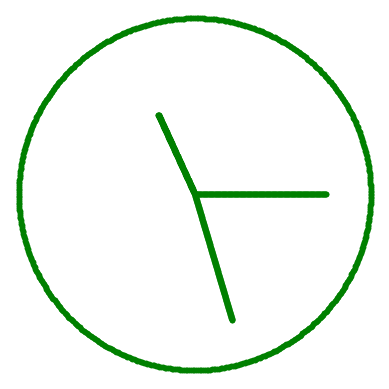

Recreate this plot in Python.
import numpy as np
import matplotlib.pyplot as plt

plt.axes(projection = 'polar')

# How close should we plot points?
POINT_RESOLUTION = 0.01

def plot_circle(radius):
    # Array of theta values from 0 to 2pi
    thetas = np.arange(0, (2 * np.pi), POINT_RESOLUTION)

    # Plotting the circle
    for theta in thetas:
        plt.polar(theta, radius, 'g.')

def plot_line(angle, length):
    # Array of radii from 0 to length of the line
    points = np.arange(0, length, POINT_RESOLUTION)

    # Plotting the line
    for point in points:
        plt.polar(angle, point, 'g.')



for i in range(0, 10, 5):

    # Plot the clock
    CLOCK_RADIUS = 5
    plot_circle(CLOCK_RADIUS)
    # Plot the minute hand
    plot_line(i, CLOCK_RADIUS * .75)
    # Plot the hour hand
    plot_line(2, CLOCK_RADIUS * .5)

    # Display the clock plot
    plt.axis('off')
    plt.show()
